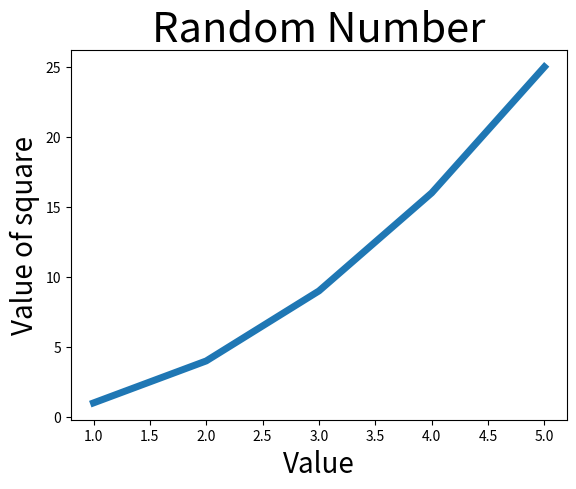

Generate this figure with matplotlib:
import matplotlib.pyplot as plt

x =[1,2,3,4,5]
squares = [1,4,9,16,25]
plt.plot(x,squares, linewidth =5)
plt.title("Random Number", fontsize=30)
plt.xlabel("Value",fontsize = 20)
plt.ylabel("Value of square", fontsize =20)
#设置刻度标记
plt.tick_params(axis="both",labelsize =10)
plt.show()